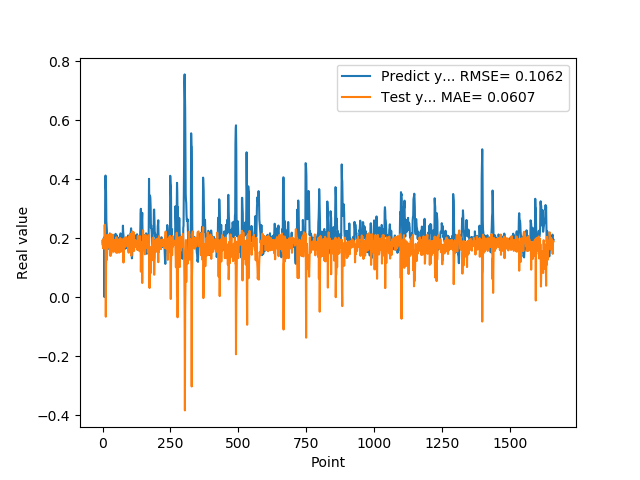

The file beside this chart, header and first rows:
1.905867606399999914e-01, 1.850561852469643775e-01
1.769561022520000082e-01, 1.772744663348244099e-01
1.810430586339999981e-01, 1.654373243476423561e-01
1.955727785830000398e-01, 1.961792618962775459e-01
1.954265981910000005e-01, 1.908469284790671461e-01
2.004670947789999880e-01, 1.645727131419011391e-01
2.029463946819999587e-01, 1.719720741521559848e-01
0.000000000000000000e+00, 1.701771398357526666e-01
1.862521618600000151e-01, 2.450554339496133771e-01
1.862153261900000301e-01, 1.911948149951691878e-01
4.038094580169999670e-01, 1.830160071938796706e-01
4.118085205549999461e-01, 1.596112665128425478e-01
3.743042349819999948e-01, -6.651004758097392444e-02
3.571429848669999685e-01, 1.087174734227491085e-01
2.572054266930000055e-01, 1.326618287505094418e-01
2.409307956699999753e-01, 2.087895433262053069e-01
2.253161966800000249e-01, 1.266924053104392656e-01
1.935185044999999937e-01, 1.594934570671300289e-01
1.787700653079999924e-01, 1.865727035712421711e-01
1.622045934200000150e-01, 2.112848667393351643e-01
1.761920750140000269e-01, 1.793235979515127310e-01
1.883655935530000325e-01, 1.995193574203609765e-01
1.861467957499999548e-01, 1.789372877983818610e-01
1.954913884399999968e-01, 1.731675706247755575e-01
1.954011768099999935e-01, 1.826551361699083609e-01
1.660518944260000185e-01, 1.729678478623785653e-01
1.907722949980000249e-01, 1.653705141060855532e-01
2.156041562559999625e-01, 2.128827692372442237e-01
1.898660957809999716e-01, 1.744055240030296106e-01
1.770474612709999895e-01, 1.393408830643834972e-01
2.001174986360000074e-01, 1.942892406625654211e-01
1.948629021640000125e-01, 2.138896969970293105e-01
1.922753006219999894e-01, 1.481436048308344133e-01
1.779100298880000042e-01, 1.761375759582289313e-01
1.810636967419999854e-01, 1.822424087960159422e-01
1.680064052340000114e-01, 1.856356416599782011e-01
1.635809391740000174e-01, 1.770469795196000784e-01
1.706920862200000111e-01, 2.050776562364957090e-01
1.916799396280000345e-01, 2.114149859457479519e-01
2.085516005749999957e-01, 1.661243910528177326e-01
2.058236002919999752e-01, 1.927635183123380391e-01
1.828240007160000513e-01, 1.532628083482224235e-01
1.857409924269999846e-01, 1.655689178368363879e-01
1.775099337099999841e-01, 1.855431067193027139e-01
1.752161234619999952e-01, 1.797576177339765546e-01
1.971126049759999999e-01, 1.938368446691388358e-01
1.845117062330000057e-01, 1.823939428786502392e-01
1.984785944219999987e-01, 1.772339426704885312e-01
2.143009155989999692e-01, 1.891443455595347156e-01
1.841159015890000139e-01, 1.654326869635478758e-01
2.104043960570000094e-01, 1.509327610944060372e-01
2.032361328599999739e-01, 2.028324863516637322e-01
2.088565975429999833e-01, 1.799548296088477328e-01
1.960448026660000231e-01, 1.560359106835119691e-01
1.900728046889999523e-01, 1.502648706867167339e-01
1.658952832220000062e-01, 1.870987115977608972e-01
1.872539073229999851e-01, 1.949774084486962933e-01
1.852532625200000171e-01, 1.847085084565317226e-01
1.799222826959999966e-01, 1.856107532972249841e-01
2.012764066460000223e-01, 1.945608422788587255e-01
1.978618204589999985e-01, 1.889854246068796151e-01
... 1,599 more rows
